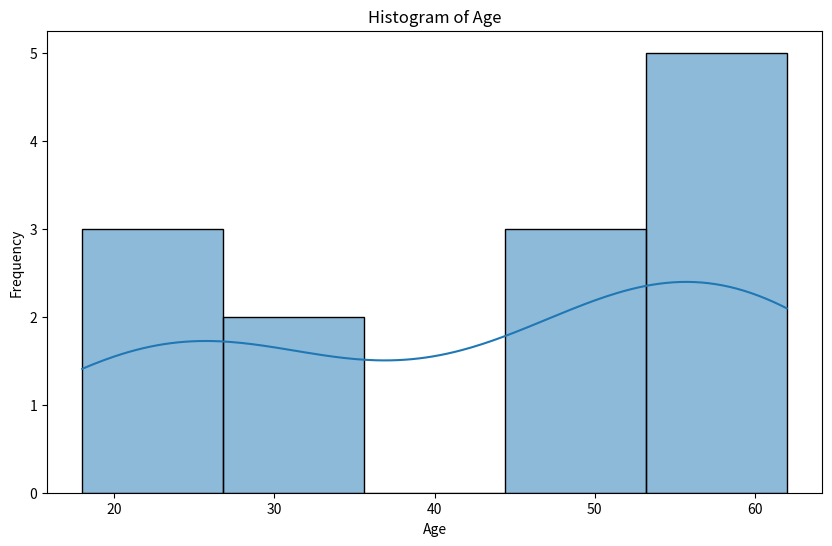
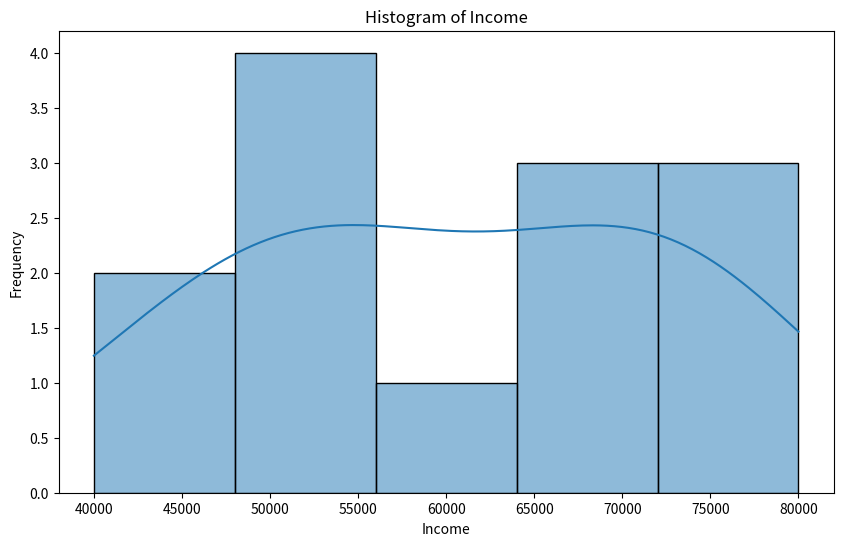
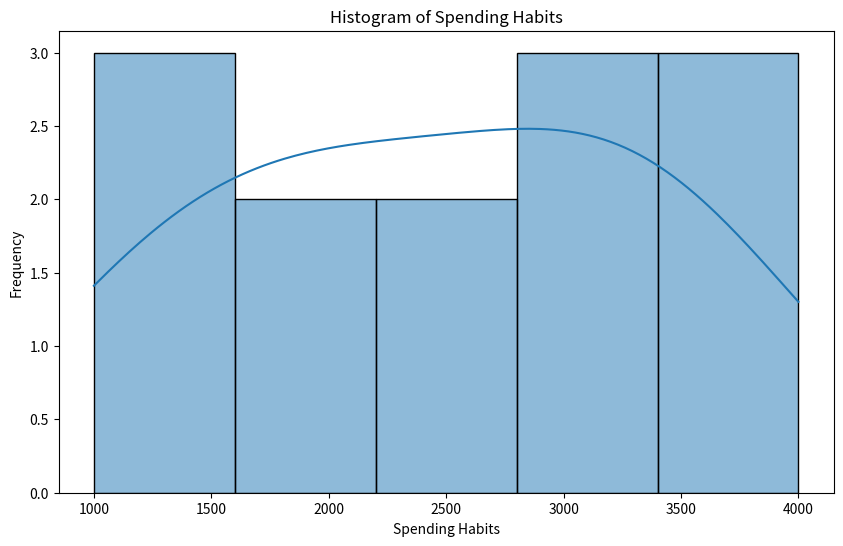
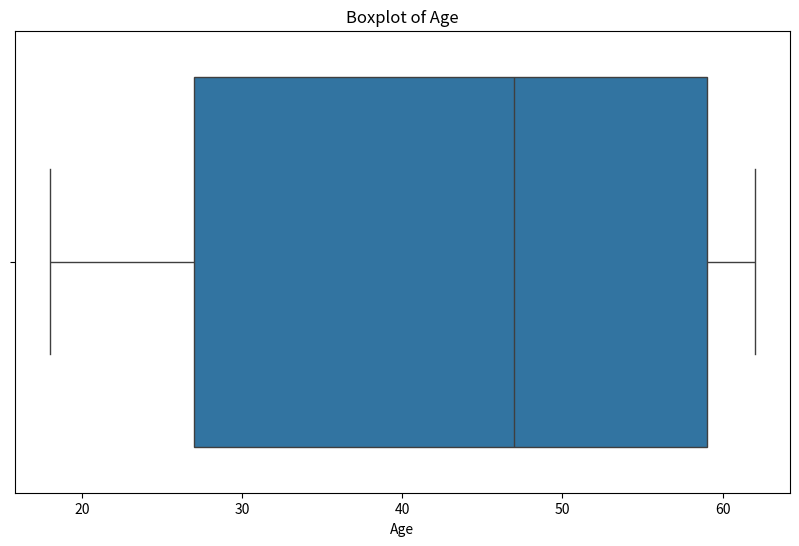
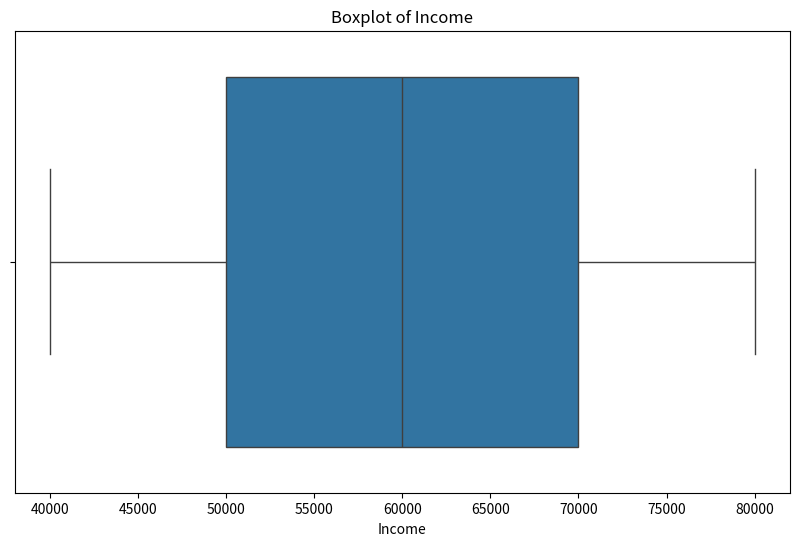
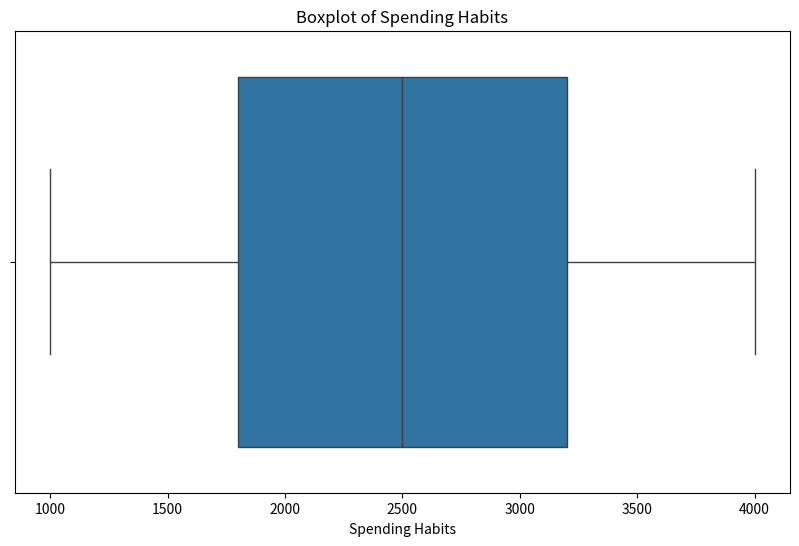

These charts were generated, in order, by the following Python code:
import pandas as pd
import numpy as np
import matplotlib.pyplot as plt
import seaborn as sns

# Create a dictionary containing the data
data_dict = {
    'Age': [22, 25, 47, 52, 46, 56, 59, 60, 62, 61, 18, 28, 27],
    'Income': [50000, 55000, 65000, 70000, 75000, 80000, 60000, 70000, 73000, 55000, 40000, 45000, 50000],
    'Spending Habits': [1000, 1200, 1500, 1800, 2000, 2200, 2500, 2800, 3000, 3200, 3500, 3500, 4000]
}

# Create a DataFrame
df = pd.DataFrame(data_dict)

# Display the first five rows
print(df.head())

# Display information about the DataFrame
df.info()

# Display statistical summary
print(df.describe())

# Histogram of Age
plt.figure(figsize=(10, 6))
sns.histplot(df['Age'], kde=True)
plt.title('Histogram of Age')
plt.xlabel('Age')
plt.ylabel('Frequency')
plt.show()

# Histogram of Income
plt.figure(figsize=(10, 6))
sns.histplot(df['Income'], kde=True)
plt.title('Histogram of Income')
plt.xlabel('Income')
plt.ylabel('Frequency')
plt.show()

# Histogram of Spending Habits
plt.figure(figsize=(10, 6))
sns.histplot(df['Spending Habits'], kde=True)
plt.title('Histogram of Spending Habits')
plt.xlabel('Spending Habits')
plt.ylabel('Frequency')
plt.show()

# Boxplot of Age
plt.figure(figsize=(10, 6))
sns.boxplot(x='Age', data=df)
plt.title('Boxplot of Age')
plt.show()

# Boxplot of Income
plt.figure(figsize=(10, 6))
sns.boxplot(x='Income', data=df)
plt.title('Boxplot of Income')
plt.show()

# Boxplot of Spending Habits
plt.figure(figsize=(10, 6))
sns.boxplot(x='Spending Habits', data=df)
plt.title('Boxplot of Spending Habits')
plt.show()
